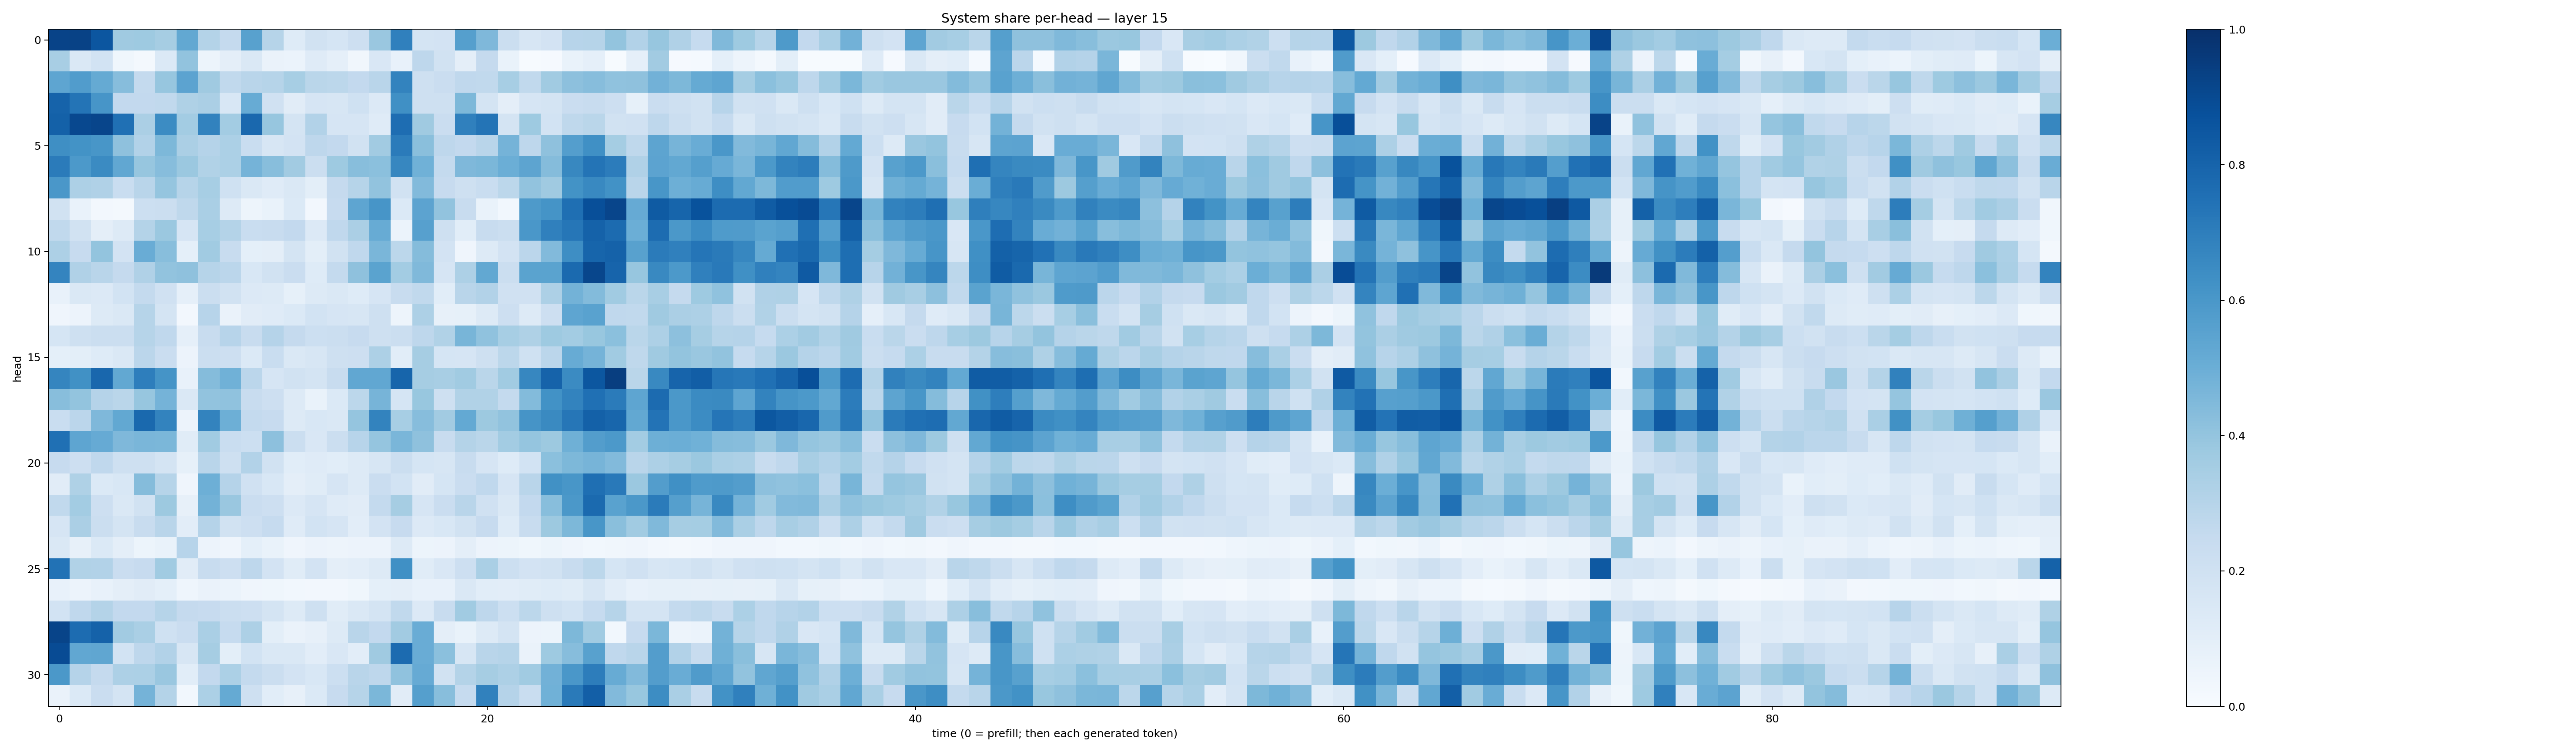

Source data for this figure (header and first rows):
0.92524934, 0.9260131, 0.85396415, 0.37014362, 0.37431243, 0.35155734, 0.5270877, 0.30526325, 0.25287136, 0.5549774, 0.29955995, 0.12394058, 0.1891927, 0.16973749, 0.21443447, 0.38534063, 0.6880949, 0.17232215, 0.18070872, 0.5644777, 0.4520073, 0.22357441, 0.16368698, 0.18358247
0.3401, 0.1446, 0.1852, 0.03832, 0.01576, 0.1406, 0.4039, 0.05285, 0.09692, 0.1424, 0.06414, 0.0595, 0.118, 0.08639, 0.03448, 0.1508, 0.07535, 0.2753, 0.1949, 0.09399, 0.251, 0.06903, 0.006766, 0.008286
0.539, 0.5749, 0.5178, 0.43, 0.2562, 0.3937, 0.5455, 0.3673, 0.2643, 0.2918, 0.3002, 0.3457, 0.2872, 0.2807, 0.2582, 0.2913, 0.6758, 0.2068, 0.227, 0.2678, 0.2646, 0.344, 0.262, 0.3651
0.8043, 0.7373, 0.6081, 0.2579, 0.2593, 0.2637, 0.3232, 0.3357, 0.1548, 0.5114, 0.1975, 0.1113, 0.1643, 0.1576, 0.2014, 0.1352, 0.6311, 0.2065, 0.2043, 0.457, 0.1764, 0.09554, 0.1641, 0.1772
0.8089, 0.9056, 0.9173, 0.7501, 0.3341, 0.6462, 0.3558, 0.6807, 0.3569, 0.7846, 0.3919, 0.1787, 0.3114, 0.1675, 0.1674, 0.1195, 0.763, 0.3673, 0.2282, 0.6897, 0.7382, 0.1734, 0.3719, 0.1867
0.6365, 0.6208, 0.6035, 0.4111, 0.3105, 0.4549, 0.3354, 0.3012, 0.3309, 0.2325, 0.1608, 0.1826, 0.276, 0.2608, 0.1947, 0.3608, 0.7085, 0.4255, 0.2748, 0.2583, 0.2902, 0.4758, 0.2769, 0.4104
0.7107, 0.5932, 0.6492, 0.5281, 0.3929, 0.4313, 0.379, 0.314, 0.3314, 0.4751, 0.4287, 0.3631, 0.2205, 0.3731, 0.4279, 0.4216, 0.6642, 0.4881, 0.2549, 0.4511, 0.4604, 0.4963, 0.5411, 0.4367
0.5997, 0.3247, 0.318, 0.2322, 0.2915, 0.3966, 0.297, 0.3441, 0.2023, 0.1427, 0.1179, 0.1451, 0.09941, 0.2535, 0.3001, 0.4035, 0.1929, 0.4449, 0.2426, 0.2075, 0.2334, 0.2774, 0.4043, 0.3703
0.1916, 0.06903, 0.02587, 0.01796, 0.2183, 0.219, 0.273, 0.3392, 0.1269, 0.04788, 0.06821, 0.1389, 0.02379, 0.2445, 0.5385, 0.6084, 0.1383, 0.5453, 0.4058, 0.2373, 0.06871, 0.02843, 0.5861, 0.6159
0.2637, 0.1892, 0.09517, 0.1255, 0.3065, 0.3811, 0.1675, 0.3442, 0.3063, 0.2332, 0.2344, 0.2595, 0.1354, 0.2668, 0.3353, 0.5103, 0.05885, 0.56, 0.2052, 0.1093, 0.2413, 0.2226, 0.5995, 0.6896
0.3266, 0.2434, 0.3988, 0.1797, 0.5077, 0.4274, 0.09189, 0.3663, 0.239, 0.09046, 0.09546, 0.1732, 0.1006, 0.1935, 0.2684, 0.4619, 0.2774, 0.4362, 0.1815, 0.03909, 0.1278, 0.1818, 0.2814, 0.4442
0.6755, 0.3177, 0.2897, 0.2516, 0.3199, 0.4052, 0.4107, 0.2983, 0.2813, 0.155, 0.1911, 0.2294, 0.1212, 0.2551, 0.4102, 0.5498, 0.3589, 0.4472, 0.1672, 0.3281, 0.5267, 0.226, 0.549, 0.5471
0.0753, 0.1414, 0.1329, 0.1874, 0.2559, 0.1967, 0.08945, 0.2235, 0.1889, 0.1341, 0.1292, 0.0841, 0.127, 0.1418, 0.1214, 0.1667, 0.2419, 0.2633, 0.1063, 0.292, 0.3088, 0.1969, 0.196, 0.3275
0.04137, 0.05582, 0.1289, 0.1415, 0.3002, 0.1759, 0.02454, 0.2948, 0.06304, 0.1132, 0.1182, 0.1375, 0.1856, 0.1663, 0.1565, 0.2052, 0.05034, 0.3254, 0.0817, 0.08339, 0.1321, 0.2148, 0.1277, 0.2121
0.1705, 0.2035, 0.2262, 0.2192, 0.3004, 0.2691, 0.08841, 0.2401, 0.2943, 0.2379, 0.3009, 0.2501, 0.2162, 0.2223, 0.244, 0.2089, 0.2249, 0.2768, 0.3141, 0.4674, 0.4083, 0.344, 0.3207, 0.3714
0.09338, 0.0984, 0.1244, 0.1457, 0.2838, 0.2276, 0.05745, 0.2202, 0.2141, 0.1386, 0.2333, 0.146, 0.1602, 0.2052, 0.2133, 0.3263, 0.1088, 0.3483, 0.1705, 0.1655, 0.2038, 0.2788, 0.2003, 0.2825
0.6703, 0.6272, 0.7853, 0.5261, 0.6969, 0.6135, 0.07388, 0.4364, 0.4882, 0.2831, 0.1675, 0.1928, 0.1726, 0.2377, 0.5278, 0.5274, 0.794, 0.3495, 0.3424, 0.3668, 0.2865, 0.3649, 0.6643, 0.8028
0.4265, 0.4002, 0.3012, 0.2868, 0.3908, 0.4747, 0.1426, 0.4047, 0.4073, 0.2373, 0.2115, 0.1321, 0.06818, 0.1398, 0.2798, 0.471, 0.1699, 0.3905, 0.2041, 0.314, 0.3131, 0.2554, 0.4394, 0.6218
0.2311, 0.2841, 0.451, 0.5241, 0.7793, 0.6774, 0.05803, 0.6762, 0.4953, 0.2545, 0.2454, 0.132, 0.1561, 0.1426, 0.395, 0.6768, 0.3472, 0.4318, 0.3615, 0.5225, 0.3755, 0.4032, 0.6122, 0.653
0.7503, 0.5376, 0.5149, 0.4507, 0.4622, 0.4605, 0.1157, 0.3644, 0.2309, 0.2187, 0.4178, 0.2201, 0.1488, 0.2194, 0.2968, 0.398, 0.4609, 0.4102, 0.2377, 0.3059, 0.2867, 0.3593, 0.3947, 0.3772
0.2457, 0.2112, 0.268, 0.2085, 0.2036, 0.1736, 0.08211, 0.2907, 0.2056, 0.3098, 0.1916, 0.108, 0.1204, 0.1067, 0.1274, 0.157, 0.2216, 0.1714, 0.1591, 0.2372, 0.1654, 0.1213, 0.1862, 0.4203
0.11, 0.3239, 0.1383, 0.1533, 0.4369, 0.3001, 0.0397, 0.4957, 0.3033, 0.1955, 0.1552, 0.09726, 0.1171, 0.1675, 0.1279, 0.2303, 0.1857, 0.1123, 0.1707, 0.2279, 0.268, 0.1663, 0.2928, 0.6286
0.2653, 0.3564, 0.2121, 0.146, 0.1952, 0.3781, 0.07865, 0.4804, 0.3831, 0.2286, 0.2117, 0.1358, 0.1654, 0.1209, 0.1115, 0.257, 0.3498, 0.166, 0.2281, 0.2928, 0.1964, 0.1409, 0.2578, 0.4278
0.1647, 0.3326, 0.2231, 0.1785, 0.2391, 0.2919, 0.1033, 0.3022, 0.1904, 0.2145, 0.2489, 0.1186, 0.1857, 0.1656, 0.1033, 0.18, 0.2424, 0.1347, 0.1557, 0.189, 0.2427, 0.123, 0.2401, 0.3781
0.1419, 0.08069, 0.1374, 0.09596, 0.05242, 0.06714, 0.2935, 0.05822, 0.03978, 0.09356, 0.06686, 0.04063, 0.05716, 0.04692, 0.056, 0.05621, 0.1292, 0.05468, 0.05492, 0.09383, 0.05641, 0.05328, 0.03562, 0.05217
0.7453, 0.3129, 0.3119, 0.2267, 0.2459, 0.3643, 0.1118, 0.237, 0.2116, 0.2763, 0.1804, 0.1133, 0.1827, 0.09455, 0.1021, 0.1325, 0.6323, 0.1156, 0.1504, 0.2129, 0.3377, 0.217, 0.1809, 0.1939
0.0718, 0.05704, 0.07467, 0.09711, 0.1095, 0.091, 0.04307, 0.06601, 0.05951, 0.03932, 0.03813, 0.02749, 0.02576, 0.02454, 0.03903, 0.09354, 0.09734, 0.07384, 0.07142, 0.1457, 0.1066, 0.1045, 0.1166, 0.1222
0.1847, 0.2678, 0.3066, 0.261, 0.2604, 0.2989, 0.2509, 0.2448, 0.2212, 0.2123, 0.1766, 0.1255, 0.2039, 0.1169, 0.1437, 0.1734, 0.2643, 0.1342, 0.2345, 0.3643, 0.2737, 0.2168, 0.2776, 0.2097
0.918, 0.7692, 0.8057, 0.362, 0.3394, 0.2023, 0.2275, 0.3367, 0.2473, 0.3253, 0.1009, 0.06374, 0.08122, 0.1316, 0.2909, 0.2606, 0.36, 0.5051, 0.09524, 0.06924, 0.1321, 0.1789, 0.05616, 0.05358
0.8936, 0.5306, 0.5313, 0.1845, 0.2752, 0.3112, 0.157, 0.3503, 0.1009, 0.1859, 0.1417, 0.1437, 0.1044, 0.1489, 0.103, 0.3708, 0.7721, 0.5076, 0.4204, 0.1606, 0.2904, 0.3006, 0.06321, 0.3717
0.5966, 0.3041, 0.2535, 0.3247, 0.3306, 0.3837, 0.1068, 0.2605, 0.3319, 0.2569, 0.2217, 0.1822, 0.1529, 0.2165, 0.2928, 0.2758, 0.4066, 0.5144, 0.1887, 0.3052, 0.3492, 0.3257, 0.3671, 0.4816
0.06254, 0.1406, 0.2299, 0.1736, 0.4738, 0.3055, 0.03049, 0.3313, 0.5185, 0.209, 0.1091, 0.07907, 0.1386, 0.2435, 0.2991, 0.4584, 0.1132, 0.5634, 0.4272, 0.2486, 0.6853, 0.3027, 0.2308, 0.4851
